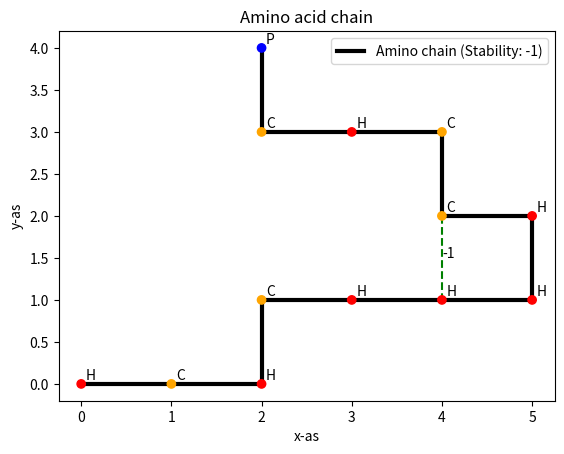

Python code for this plot:
import math
import random
import matplotlib.pyplot as plt
import numpy as np
from scipy.spatial.distance import cdist
import statistics as stat

video = False
amino = "HCHCHHHHCCHCP"
optimalization_tries = 100

class Atom:
    # object for an atom in the amino chain
    def __init__(self, x, y):
        # nth atom
        self.n = 0

        # coords
        self.x = x
        self.y = y

        # atom type (C, H, P)
        self.type = type

        # the fold that this atom makes to the next atom (default 0)
        self.fold_code = 0

        # default color (P)
        self.color = 'blue'

    # print the type if printing the object
    def __str__(self):
        return f"{self.type}"

class AminoLattice:
    def __init__(self, amino):
        self.overlap_counter = 0
        self.optimalization_tries = optimalization_tries
        self.amino = amino

        # create atom object for initial node at (0,0) with first string char as type
        self.first_node = Atom(0, 0)
        self.first_node.type = self.amino[0]

        # put this in a chain array
        self.chain = [self.first_node]

        # available moves
        self.moves = [[1, 0], [0, 1], [-1, 0], [0, -1]]
        # folding code corresponding to move index
        self.move_code = [1, 2, -1, -2]

        # different types of bonds between nodes
        self.hh_bonds = []
        self.cc_bonds = []
        self.ch_bonds = []

        # general chain stability
        self.stability = 0

    def generate_nodes(self):
        # while amount of nodes is smaller than the whole amino string length
        while len(self.chain) < len(self.amino):
            # generate a random move
            new_node = self.get_next_node()

            # append the new node to the existing chain
            self.chain.append(new_node)

        # prepare for plotting
        x = []
        y = []
        color = []

        # append all nodes in coord list
        for node in self.chain:
            x.append(node.x)
            y.append(node.y)

            # set node colors
            if node.type == "H":
                node.color = 'red'
            elif node.type == "C":
                node.color = 'orange'

            color.append(node.color)

            # Print the type and fold code in terminal while we're at it.
            print(node.type, node.fold_code)

        # calculate the bonds in this chain
        self.calculate_bonds()

        # plot the bond lines
        for hh_bond in self.hh_bonds:
            plt.plot(hh_bond[0], hh_bond[1], "--", markersize=1, color='yellow', zorder=1)
            plt.text((hh_bond[0][0] + hh_bond[0][1]) / 2, (hh_bond[1][0] + hh_bond[1][1]) / 2, "-1")

        for ch_bond in self.ch_bonds:
            plt.plot(ch_bond[0], ch_bond[1], "--", markersize=1, color='green', zorder=1)
            plt.text((ch_bond[0][0] + ch_bond[0][1]) / 2, (ch_bond[1][0] + ch_bond[1][1]) / 2, "-1")

        for cc_bond in self.cc_bonds:
            plt.plot(cc_bond[0], cc_bond[1], "--", markersize=1, color='pink', zorder=1)
            plt.text((cc_bond[0][0] + cc_bond[0][1]) / 2, (cc_bond[1][0] + cc_bond[1][1]) / 2, "-5")

        # plot the chain itself
        plt.plot(x, y, "-", linewidth=3, color='black', zorder=1, label=f"Amino chain (Stability: {self.stability})")
        plt.scatter(x, y, color=color, zorder=2)

        # plot atomtype at coord
        for i in range(len(x)):
            plt.text(x[i] + 0.05, y[i] + 0.05, self.chain[i].type)

        # rest info and show plot
        plt.title("Amino acid chain")
        plt.ylabel('y-as')
        plt.xlabel('x-as')
        plt.legend()
        plt.show()

    def get_next_node(self):
        # get random move of new node added to chain
        random_move_index = np.random.randint(len(self.moves))
        # last atom needed to generate next one
        last_atom = self.chain[-1]

        # last atom coords + random move
        new_x = last_atom.x + self.moves[random_move_index][0]
        new_y = last_atom.y + self.moves[random_move_index][1]
        new_coords = [new_x, new_y]

        # get fold code that creates this move
        fold_code = self.move_code[random_move_index]

        # if more than 100 random moves are tried (see check_overlap()); almost 100% chance that chain is stuck; Exit program
        if self.overlap_counter > 100:
            print("Chain got stuck!")
            exit(0)

        # if the new node overlaps its own chain; try new move.
        if self.check_overlap(new_coords):
            return self.get_next_node()

        # if doesnt overlap; accepted!
        # make Atom object with this
        new_node = Atom(new_coords[0], new_coords[1])

        # set atomnumber
        new_node.n = last_atom.n + 1

        # Get atom type from new char index of amino-string
        new_node.type = self.amino[new_node.n]

        # set the folding move from last atom that creates this one
        last_atom.fold_code = fold_code

        return new_node

    def check_overlap(self, new_coords):
        # check if this node overlaps the chain (new node overlaps any other node)
        for node in self.chain:
            if node.x == new_coords[0] and node.y == new_coords[1]:
                self.overlap_counter += 1
                return True

        # reset overlap_counter if new node is added
        self.overlap_counter = 0
        return False

    def calculate_bonds(self):
        # create list of all bondable atoms in the chain
        bondable_atoms = [atom for atom in self.chain if atom.type == "C" or atom.type == "H"]
        atom_nr = 0

        # check each atom
        for atom in bondable_atoms:
            # compare with each other atom in chain
            for compare_atom in bondable_atoms:
                # if theyre not neighbor nodes
                if (abs(compare_atom.n - atom.n) > 1):
                    dist = math.sqrt((atom.x - compare_atom.x)**2 + (atom.y - compare_atom.y)**2)

                    # if distance is 1 nontheless => bond depending on atom types
                    if dist <= 1:
                        if atom.type == "H" and compare_atom.type == "H":
                            self.stability -= 1
                            self.hh_bonds.append([[atom.x, compare_atom.x], [atom.y, compare_atom.y]])

                        if (atom.type == "H" and compare_atom.type == "C") or (atom.type == "C" and compare_atom.type == "H"):
                            self.stability -= 1
                            self.ch_bonds.append([[atom.x, compare_atom.x], [atom.y, compare_atom.y]])

                        if atom.type == "C" and compare_atom.type == "C":
                            self.stability -= 5
                            self.cc_bonds.append([[atom.x, compare_atom.x], [atom.y, compare_atom.y]])

            # delete this index for double count prevention
            bondable_atoms.pop(atom_nr)
            atom_nr += 1

chain = AminoLattice(amino)
chain.generate_nodes()
